pico-8 play session: no input (idle), after a click and taps of 🅾, ❎, 🅾+❎, 🅾 in the second before t = 0

[t = 1 s] idle ~1s (no d-pad/buttons)
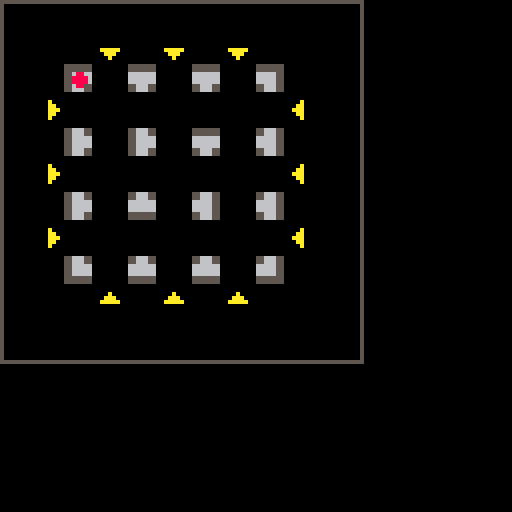

pico-8 cartridge
version 18
__lua__
--labrynth
--by atomicxistence

function _init()
	cls()
	lab=randomize_lab()
end

function _update()

end

function _draw()
	cls()
	draw_borders()
	map()
	draw_lab(8,8)
	spr(5,16,16)
end

function draw_borders()
	color(5)
	rect(0,0,90,90)
	--rect(92,0,127,12)
	--rect(0,101,127,127)
end

function draw_lab(_x,_y)
	for i=1,9 do
		local _tile=lab[i]
	end	
end
-->8
--labrynth setup

function randomize_lab()
	local _lab={}
	--add 13 straight tiles (spr 33-36)
	add(_lab,add_tiles(33,13))
	--add 9 corner tiles (spr 17-20)
	add(_lab,add_tiles(17,9))
	--add 12 t tiles (spr 49-52)
	add(_lab,add_tiles(49,12))
	_lab=shuffle_tiles(_lab)
	return _lab
end

function add_tiles(_sprite,_count)
	local _tiles={}
	for i=1,_count do
		add(_tiles,flr(rnd(4)+_sprite))
	end
	return _tiles
end

function shuffle_tiles(_tiles)
print(#_tiles,10,10)
	for i=#_tiles, 2, -1 do
  local j=flr(rnd(i))
  _tiles[i],_tiles[j]=_tiles[j],_tiles[i]
 end
	return _tiles
end
__gfx__
00000000000000000000000000000000000000000000000000000000000000000000000000000000000000000000000000000000000000000000000000000000
0000000000000000000a0000000a00000000a0000000000000000000000000000000000000000000000000000000000000000000000000000000000000000000
007007000000000000aa000000aaa0000000aa0000088000000cc000000bb000000ee00000000000000000000000000000000000000000000000000000000000
00077000000000000aaa00000aaaaa000000aaa00088880000cccc0000bbbb0000eeee0000000000000000000000000000000000000000000000000000000000
000770000aaaaa0000aa0000000000000000aa000088880000cccc0000bbbb0000eeee0000000000000000000000000000000000000000000000000000000000
0070070000aaa000000a0000000000000000a00000088000000cc000000bb000000ee00000000000000000000000000000000000000000000000000000000000
00000000000a00000000000000000000000000000000000000000000000000000000000000000000000000000000000000000000000000000000000000000000
00000000000000000000000000000000000000000000000000000000000000000000000000000000000000000000000000000000000000000000000000000000
00000000555555505555555055666550556665500000000000000000000000000000000000000000000000000000000000000000000000000000000000000000
00000000555555505555555055666550556665500000000000000000000000000000000000000000000000000000000000000000000000000000000000000000
0000000055666660666665506666655055666660000088000000cc000000bb000000ee0000000000000000000000000000000000000000000000000000000000
0000000055666660666665506666655055666660088808000ccc0c000bbb0b000eee0e0000000000000000000000000000000000000000000000000000000000
00000000556666606666655066666550556666600080880000c0cc0000b0bb0000e0ee0000000000000000000000000000000000000000000000000000000000
00000000556665505566655055555550555555500000000000000000000000000000000000000000000000000000000000000000000000000000000000000000
00000000556665505566655055555550555555500000000000000000000000000000000000000000000000000000000000000000000000000000000000000000
00000000000000000000000000000000000000000000000000000000000000000000000000000000000000000000000000000000000000000000000000000000
00000000555555505566655055555550556665500000000000000000000000000000000000000000000000000000000000000000000000000000000000000000
00000000555555505566655055555550556665500000000000000000000000000000000000000000000000000000000000000000000000000000000000000000
00000000666666605566655066666660556665500000000000000000000000000000000000000000000000000000000000000000000000000000000000000000
00000000666666605566655066666660556665500000000000000000000000000000000000000000000000000000000000000000000000000000000000000000
00000000666666605566655066666660556665500000000000000000000000000000000000000000000000000000000000000000000000000000000000000000
00000000555555505566655055555550556665500000000000000000000000000000000000000000000000000000000000000000000000000000000000000000
00000000555555505566655055555550556665500000000000000000000000000000000000000000000000000000000000000000000000000000000000000000
00000000000000000000000000000000000000000000000000000000000000000000000000000000000000000000000000000000000000000000000000000000
00000000556665505555555055666550556665500000000000000000000000000000000000000000000000000000000000000000000000000000000000000000
00000000556665505555555055666550556665500000000000000000000000000000000000000000000000000000000000000000000000000000000000000000
00000000556666606666666066666550666666600000000000000000000000000000000000000000000000000000000000000000000000000000000000000000
00000000556666606666666066666550666666600000000000000000000000000000000000000000000000000000000000000000000000000000000000000000
00000000556666606666666066666550666666600000000000000000000000000000000000000000000000000000000000000000000000000000000000000000
00000000556665505566655055666550555555500000000000000000000000000000000000000000000000000000000000000000000000000000000000000000
00000000556665505566655055666550555555500000000000000000000000000000000000000000000000000000000000000000000000000000000000000000
__map__
0000000000000000000000000000000000000000000000000000000000000000000000000000000000000000000000000000000000000000000000000000000000000000000000000000000000000000000000000000000000000000000000000000000000000000000000000000000000000000000000000000000000000000
0000000100010001000000000000000000000000000000000000000000000000000000000000000000000000000000000000000000000000000000000000000000000000000000000000000000000000000000000000000000000000000000000000000000000000000000000000000000000000000000000000000000000000
0000110032003200120000000000000000000000000000000000000000000000000000000000000000000000000000000000000000000000000000000000000000000000000000000000000000000000000000000000000000000000000000000000000000000000000000000000000000000000000000000000000000000000
0004000000000000000200000000000000000000000000000000000000000000000000000000000000000000000000000000000000000000000000000000000000000000000000000000000000000000000000000000000000000000000000000000000000000000000000000000000000000000000000000000000000000000
0000310031003200330000000000000000000000000000000000000000000000000000000000000000000000000000000000000000000000000000000000000000000000000000000000000000000000000000000000000000000000000000000000000000000000000000000000000000000000000000000000000000000000
0004000000000000000200000000000000000000000000000000000000000000000000000000000000000000000000000000000000000000000000000000000000000000000000000000000000000000000000000000000000000000000000000000000000000000000000000000000000000000000000000000000000000000
0000310034003300330000000000000000000000000000000000000000000000000000000000000000000000000000000000000000000000000000000000000000000000000000000000000000000000000000000000000000000000000000000000000000000000000000000000000000000000000000000000000000000000
0004000000000000000200000000000000000000000000000000000000000000000000000000000000000000000000000000000000000000000000000000000000000000000000000000000000000000000000000000000000000000000000000000000000000000000000000000000000000000000000000000000000000000
0000140034003400130000000000000000000000000000000000000000000000000000000000000000000000000000000000000000000000000000000000000000000000000000000000000000000000000000000000000000000000000000000000000000000000000000000000000000000000000000000000000000000000
0000000300030003000000000000000000000000000000000000000000000000000000000000000000000000000000000000000000000000000000000000000000000000000000000000000000000000000000000000000000000000000000000000000000000000000000000000000000000000000000000000000000000000
